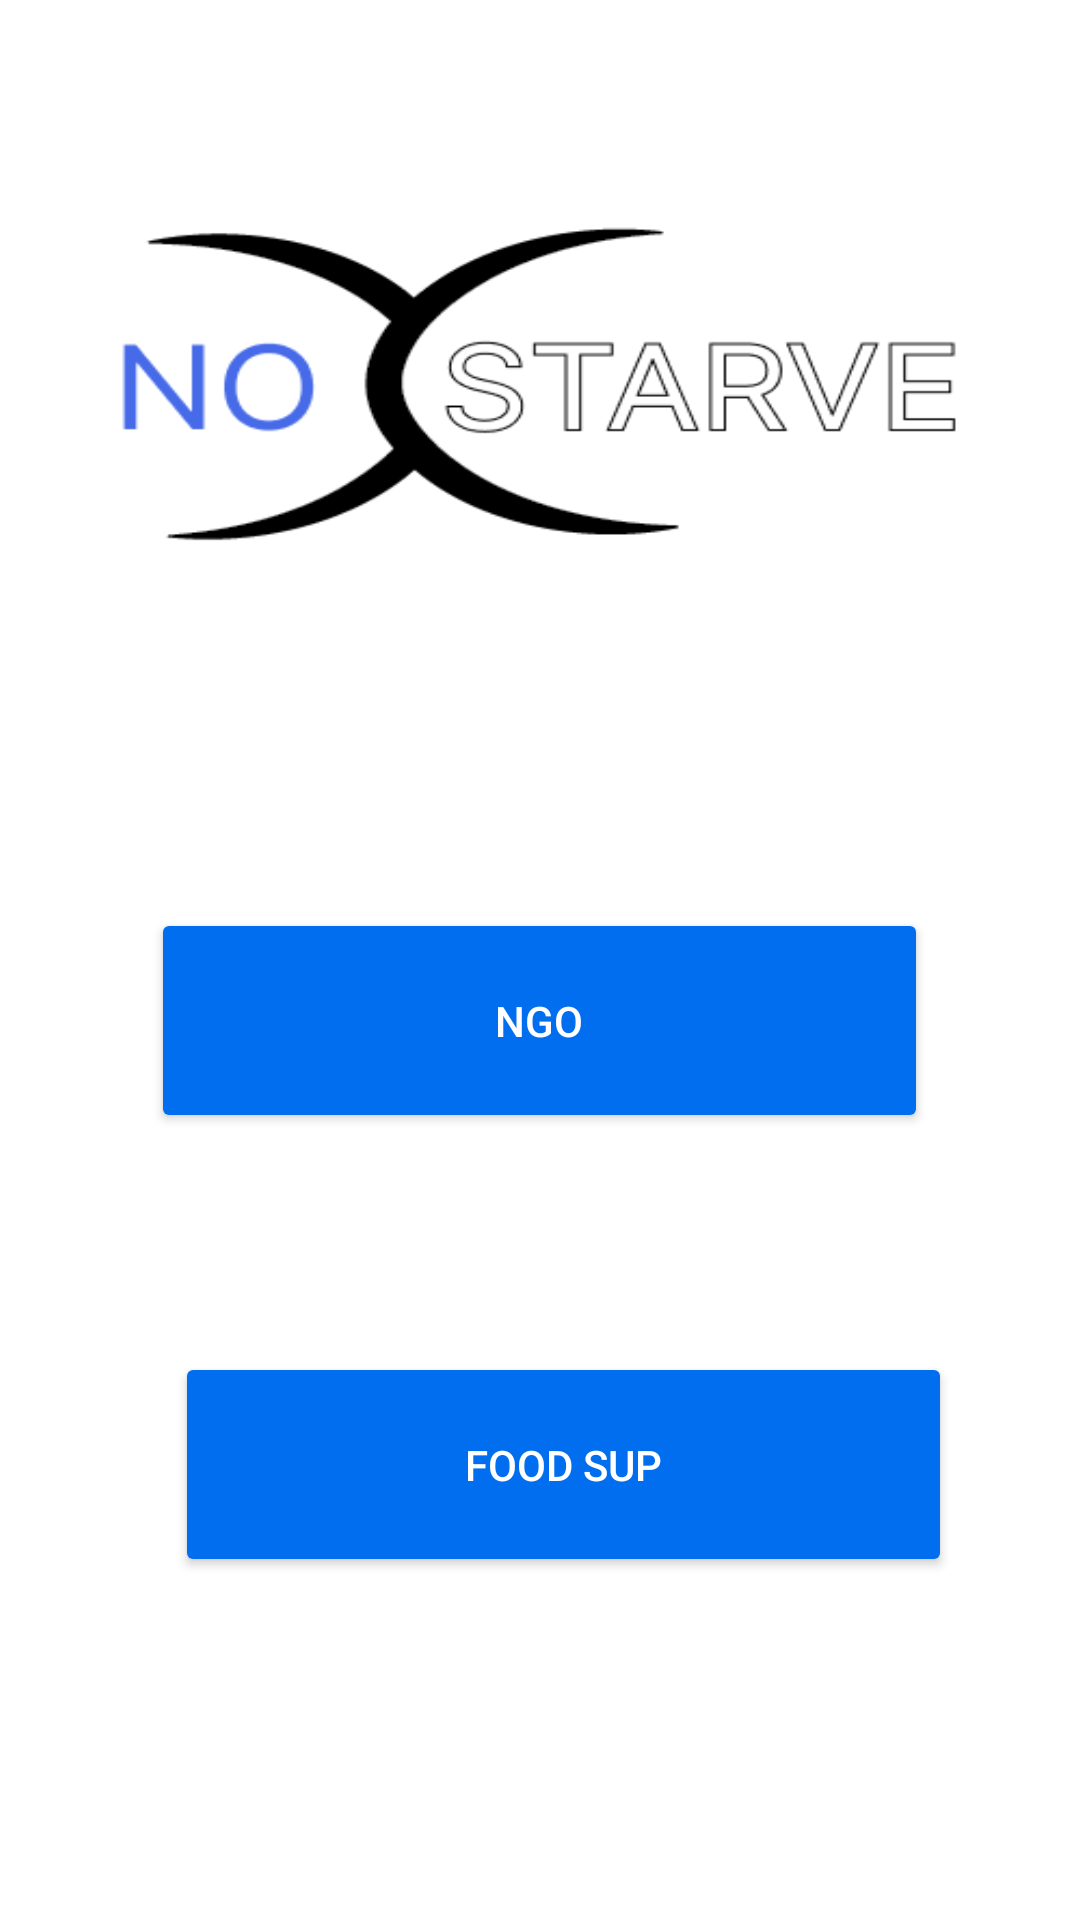

Write the Android layout XML for this screen, with the resource values it uses.
<!-- AndroidManifest.xml: application theme Theme.NoStarve -->
<!-- res/layout/activity_main.xml -->
<?xml version="1.0" encoding="utf-8"?>
<androidx.constraintlayout.widget.ConstraintLayout xmlns:android="http://schemas.android.com/apk/res/android"
    xmlns:app="http://schemas.android.com/apk/res-auto"
    xmlns:tools="http://schemas.android.com/tools"
    android:layout_width="match_parent"
    android:layout_height="match_parent"
    android:background="#459BFF"
    tools:context=".MainActivity">

    <TextView
        android:id="@+id/textView12"
        android:layout_width="390dp"
        android:layout_height="683dp"
        android:background="@drawable/boxii"
        android:backgroundTint="#FFFFFF"
        android:elevation="1dp"
        app:layout_constraintBottom_toBottomOf="parent"
        app:layout_constraintEnd_toEndOf="parent"
        app:layout_constraintHorizontal_bias="0.493"
        app:layout_constraintStart_toStartOf="parent"
        app:layout_constraintTop_toTopOf="parent"
        app:layout_constraintVertical_bias="0.317" />

    <TextView
        android:id="@+id/textView"
        android:layout_width="302dp"
        android:layout_height="136dp"
        android:layout_marginTop="76dp"
        android:background="@drawable/mainname"
        android:elevation="10dp"
        android:textColor="#000000"
        android:textSize="34sp"
        app:autoSizeTextType="uniform"
        app:layout_constraintEnd_toEndOf="parent"
        app:layout_constraintHorizontal_bias="0.495"
        app:layout_constraintStart_toStartOf="parent"
        app:layout_constraintTop_toTopOf="@+id/textView12" />

    <Button
        android:id="@+id/buttonSup"
        android:layout_width="259dp"
        android:layout_height="75dp"
        android:layout_marginTop="252dp"
        android:layout_marginEnd="8dp"
        android:backgroundTint="#006EEF"
        android:elevation="18dp"
        android:text="Food Sup"
        android:textColor="#FFFFFF"
        app:cornerRadius="8dp"
        app:layout_constraintEnd_toEndOf="@+id/textView12"
        app:layout_constraintHorizontal_bias="0.537"
        app:layout_constraintStart_toStartOf="parent"
        app:layout_constraintTop_toBottomOf="@+id/textView"
        app:strokeColor="#B4B4B4"
        app:strokeWidth="1dp" />

    <Button
        android:id="@+id/buttonNGO"
        android:layout_width="259dp"
        android:layout_height="75dp"
        android:layout_marginTop="104dp"
        android:backgroundTint="#006EEF"
        android:elevation="8dp"
        android:text="Ngo"
        android:textColor="#FFFFFF"
        app:cornerRadius="8dp"
        app:layout_constraintEnd_toEndOf="@+id/textView12"
        app:layout_constraintHorizontal_bias="0.497"
        app:layout_constraintStart_toStartOf="@+id/textView12"
        app:layout_constraintTop_toBottomOf="@+id/textView"
        app:strokeColor="#B4B4B4"
        app:strokeWidth="1dp" />
</androidx.constraintlayout.widget.ConstraintLayout>
<!-- resources referenced by this layout -->
<resources>
  <!-- drawable boxii (drawable) -->
  <?xml version="1.0" encoding="utf-8"?>
  <shape xmlns:android="http://schemas.android.com/apk/res/android">
  
      <corners android:radius="15dp">
      </corners>
      <solid android:color="@color/white"/>
      <stroke android:color="@color/black"
          android:width="1dp">
  
      </stroke>
  </shape>
  <!-- drawable mainname: png bitmap (drawable, 11510 bytes) -->
  <style name="Theme.NoStarve" parent="Theme.MaterialComponents.DayNight.DarkActionBar">
          
          <item name="colorPrimary">@color/purple_500</item>
          <item name="colorPrimaryVariant">@color/purple_700</item>
          <item name="colorOnPrimary">@color/white</item>
          
          <item name="colorSecondary">@color/teal_200</item>
          <item name="colorSecondaryVariant">@color/teal_700</item>
          <item name="colorOnSecondary">@color/black</item>
          
          <item name="android:statusBarColor">?attr/colorPrimaryVariant</item>
          
      </style>
  <!-- not gathered from this repository: default colours our renderer supplied (Android Studio template values) -->
  <color name="purple_500">#FF6200EE</color>
  <color name="purple_700">#FF3700B3</color>
  <color name="teal_200">#FF03DAC5</color>
  <color name="teal_700">#FF018786</color>
  <color name="black">#FF000000</color>
  <color name="white">#FFFFFFFF</color>
</resources>
